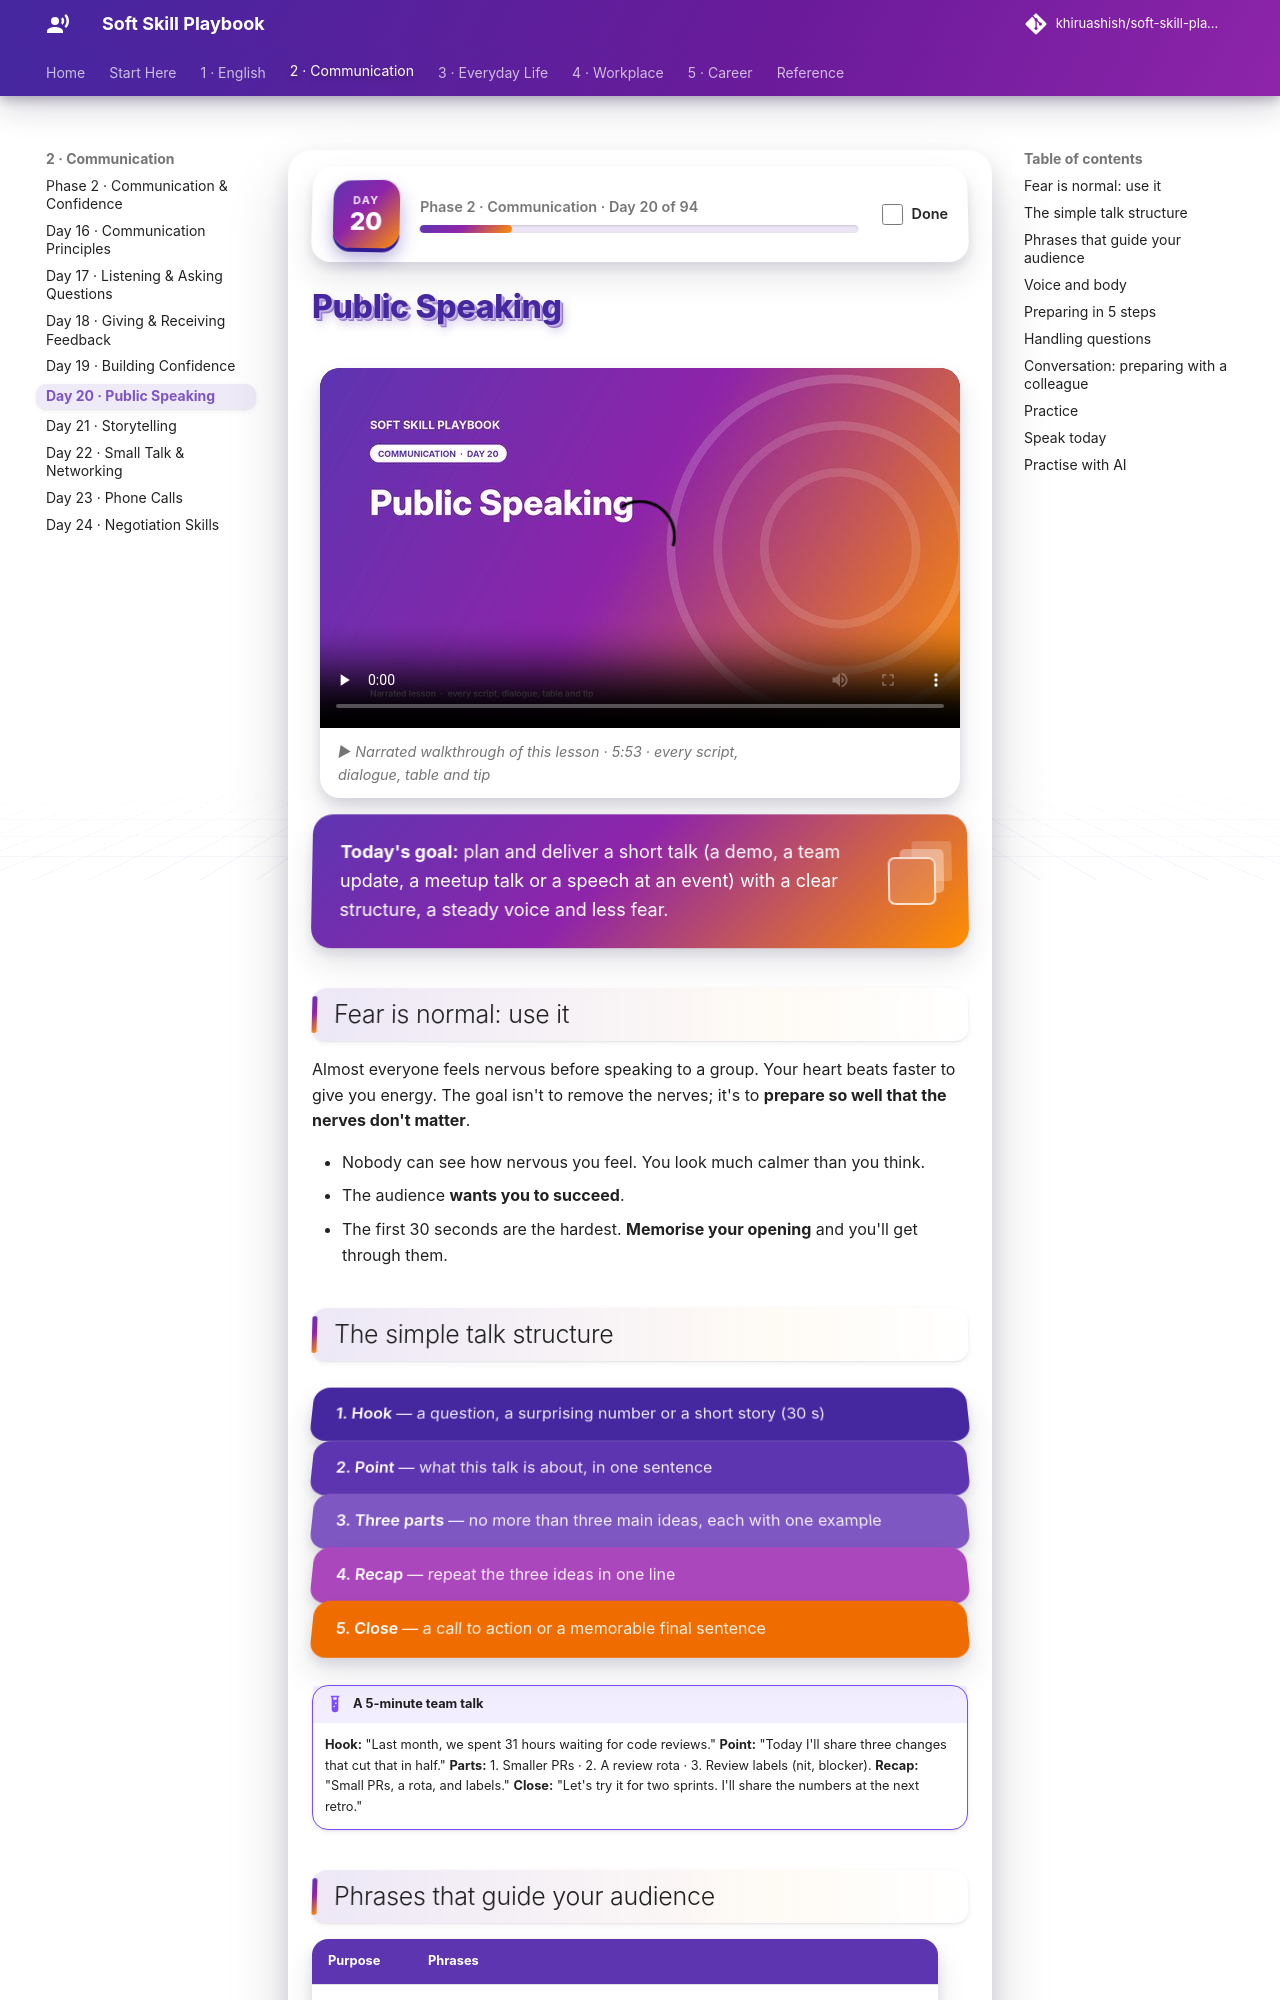

repository: khiruashish/soft-skill-playbook · page: foundations/public-speaking/index.html · generator: mkdocs

# Public Speaking

<div class="ssp-banner" markdown>
**Today's goal:** plan and deliver a short talk (a demo, a team update, a meetup talk or a speech at an
event) with a clear structure, a steady voice and less fear.
</div>

## Fear is normal: use it

Almost everyone feels nervous before speaking to a group. Your heart beats faster to give you energy.
The goal isn't to remove the nerves; it's to **prepare so well that the nerves don't matter**.

- Nobody can see how nervous you feel. You look much calmer than you think.
- The audience **wants you to succeed**.
- The first 30 seconds are the hardest. **Memorise your opening** and you'll get through them.

## The simple talk structure

<div class="ssp-stack">
<div>1. Hook <span>— a question, a surprising number or a short story (30 s)</span></div>
<div>2. Point <span>— what this talk is about, in one sentence</span></div>
<div>3. Three parts <span>— no more than three main ideas, each with one example</span></div>
<div>4. Recap <span>— repeat the three ideas in one line</span></div>
<div>5. Close <span>— a call to action or a memorable final sentence</span></div>
</div>

!!! example "A 5-minute team talk"
    **Hook:** "Last month, we spent 31 hours waiting for code reviews."
    **Point:** "Today I'll share three changes that cut that in half."
    **Parts:** 1. Smaller PRs · 2. A review rota · 3. Review labels (nit, blocker).
    **Recap:** "Small PRs, a rota, and labels."
    **Close:** "Let's try it for two sprints. I'll share the numbers at the next retro."
